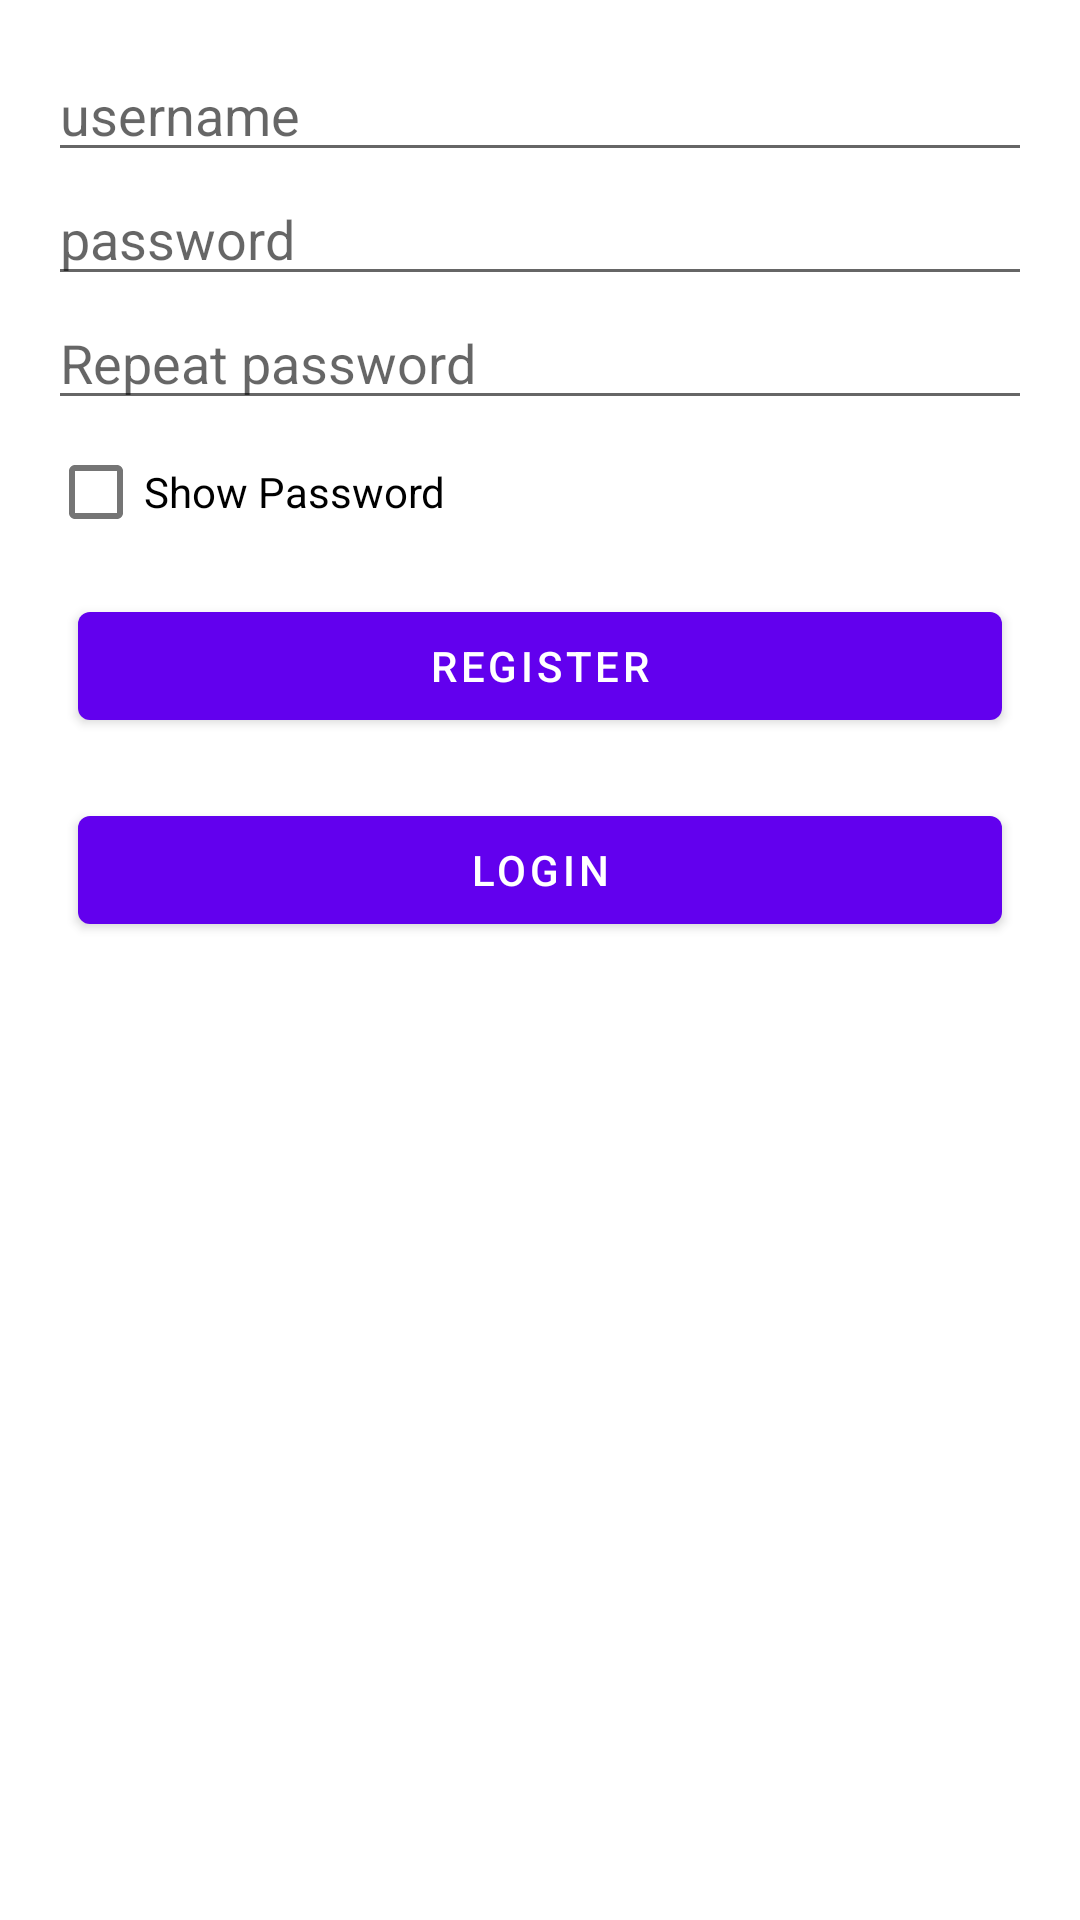

Android layout source for this screen:
<!-- AndroidManifest.xml: application theme Theme.ProjectTest -->
<!-- res/layout/activity_register.xml -->
<?xml version="1.0" encoding="utf-8"?>
<LinearLayout xmlns:android="http://schemas.android.com/apk/res/android"
    xmlns:tools="http://schemas.android.com/tools"
    android:layout_width="match_parent"
    android:layout_height="match_parent"
    android:orientation="vertical"
    android:padding="16dp"
    android:layout_marginTop="50dp"
    tools:context=".RegisterActivity">

    <EditText
        android:id="@+id/registerUsername"
        android:layout_width="match_parent"
        android:layout_height="wrap_content"
        android:hint="@string/prompt_email"/>

    <EditText
        android:id="@+id/registerPassword"
        android:layout_width="match_parent"
        android:layout_height="wrap_content"
        android:hint="@string/prompt_password"/>
    <EditText
        android:id="@+id/registerRepeatPassword"
        android:layout_width="match_parent"
        android:layout_height="wrap_content"
        android:hint="@string/repeat_password"/>

    <CheckBox
        android:id="@+id/loginCheckBox"
        android:layout_width="wrap_content"
        android:layout_height="wrap_content"
        android:text="@string/show_password"/>

    <Button
        android:id="@+id/registerButton"
        android:layout_width="match_parent"
        android:layout_height="wrap_content"
        android:layout_gravity="center"
        android:layout_margin="10dp"
        android:text="@string/register" />

    <Button
        android:id="@+id/registerLoginButton"
        android:layout_width="match_parent"
        android:layout_height="wrap_content"
        android:layout_gravity="center"
        android:layout_margin="10dp"
        android:text="@string/login" />

    <ProgressBar
        android:id="@+id/pbRegisterProfile"
        android:layout_width="wrap_content"
        android:layout_height="wrap_content"
        android:layout_gravity="center"
        android:visibility="invisible"/>

</LinearLayout>
<!-- resources referenced by this layout -->
<resources>
  <string name="login">Login</string>
  <string name="prompt_email">username</string>
  <string name="prompt_password">password</string>
  <string name="register">register</string>
  <string name="repeat_password">Repeat password</string>
  <string name="show_password">Show Password</string>
  <style name="Theme.ProjectTest" parent="Theme.MaterialComponents.DayNight.DarkActionBar">
          
          <item name="colorPrimary">@color/purple_500</item>
          <item name="colorPrimaryVariant">@color/purple_700</item>
          <item name="colorOnPrimary">@color/white</item>
          
          <item name="colorSecondary">@color/teal_200</item>
          <item name="colorSecondaryVariant">@color/teal_700</item>
          <item name="colorOnSecondary">@color/black</item>
          
          <item name="android:statusBarColor" tools:targetApi="l">?attr/colorPrimaryVariant</item>
          
      </style>
  <color name="purple_500">#FF6200EE</color>
  <color name="purple_700">#FF3700B3</color>
  <color name="white">#FFFFFFFF</color>
  <color name="teal_200">#FF03DAC5</color>
  <color name="teal_700">#FF018786</color>
  <color name="black">#FF000000</color>
</resources>
